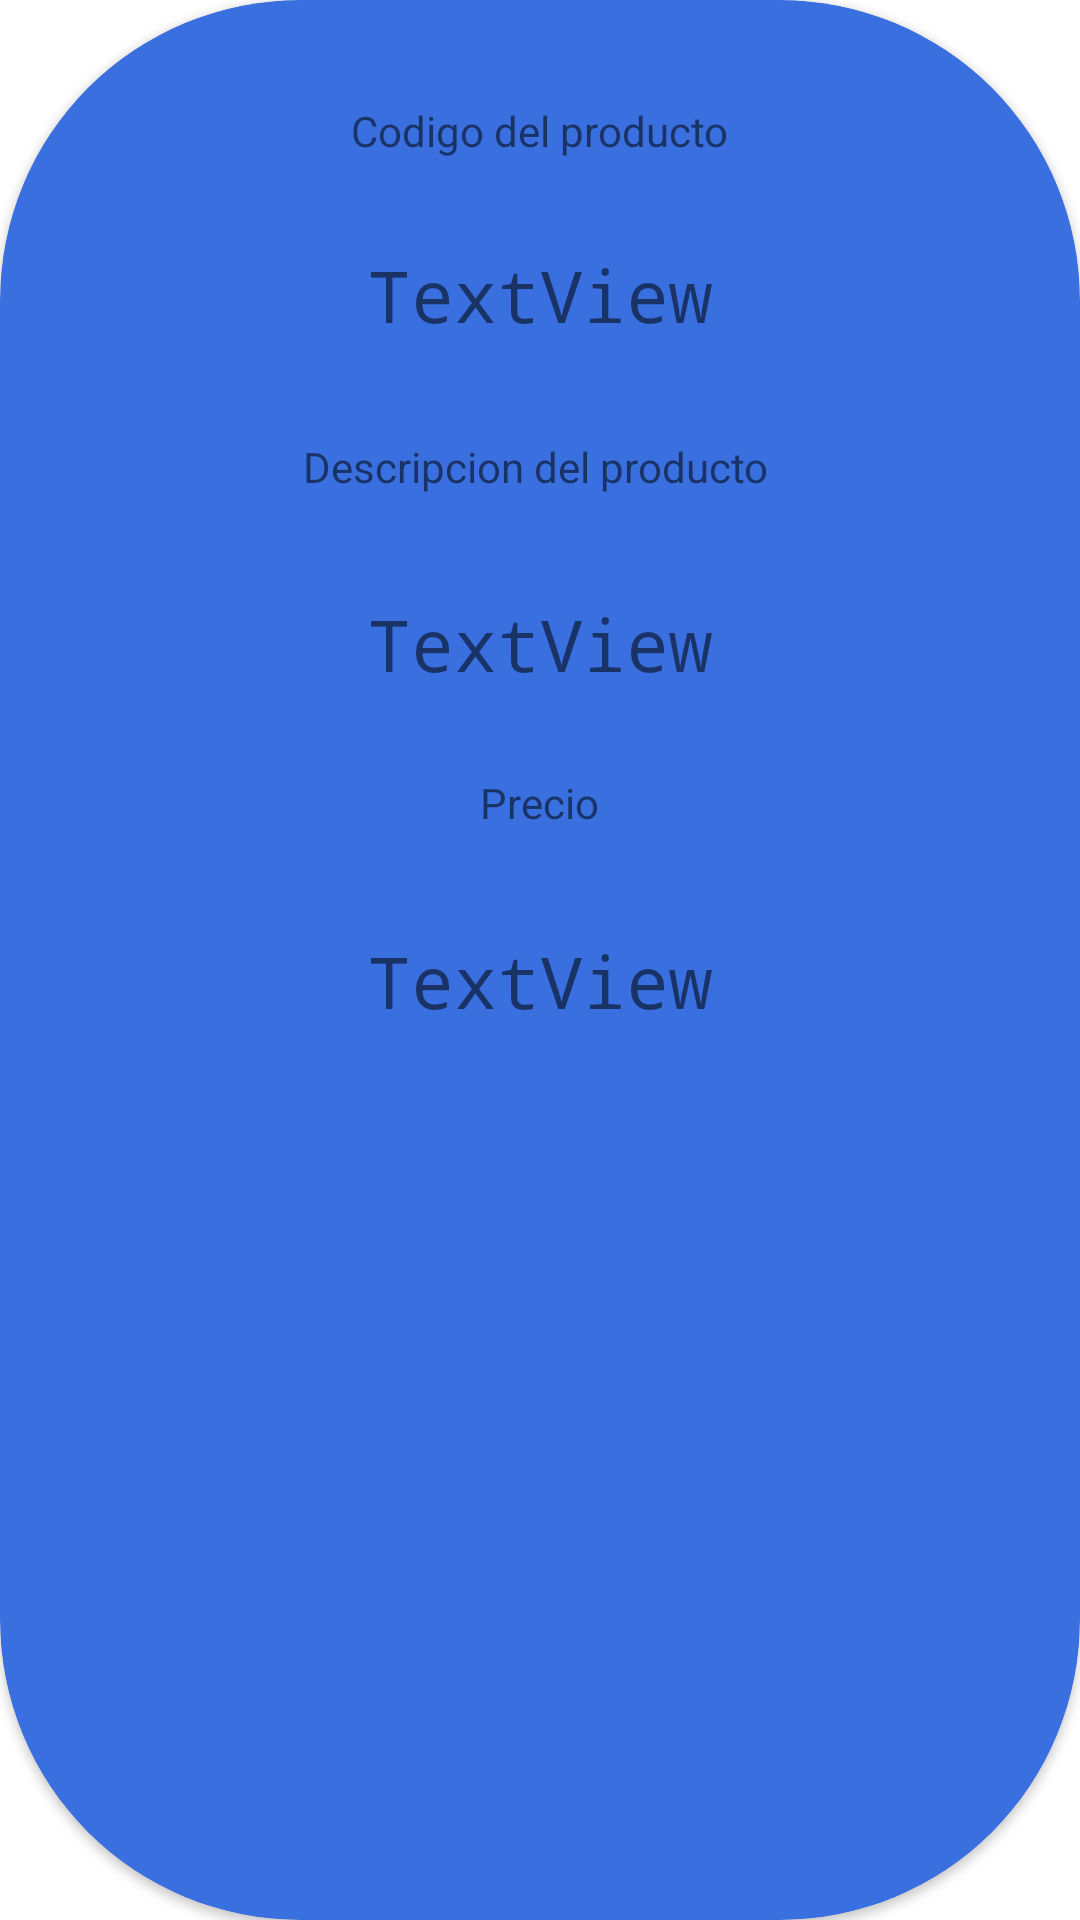

The Android layout XML behind this screen, and the referenced resources:
<!-- AndroidManifest.xml: application theme Theme.TrabajoPractico3AngelOrozco -->
<!-- res/layout/item.xml -->
<?xml version="1.0" encoding="utf-8"?>
<androidx.cardview.widget.CardView xmlns:android="http://schemas.android.com/apk/res/android"
    xmlns:app="http://schemas.android.com/apk/res-auto"
    xmlns:tools="http://schemas.android.com/tools"
    android:layout_width="match_parent"
    android:layout_height="wrap_content"
    app:cardBackgroundColor="#3A6FE0"
    app:cardCornerRadius="100dp"
    app:contentPadding="30dp">


    <androidx.constraintlayout.widget.ConstraintLayout
        android:layout_width="match_parent"
        android:layout_height="340dp">

        <TextView
            android:id="@+id/tvCodigo"
            android:layout_width="match_parent"
            android:layout_height="wrap_content"
            android:layout_marginTop="52dp"
            android:fontFamily="monospace"
            android:text="TextView"
            android:textAlignment="center"
            android:textSize="24sp"
            app:layout_constraintEnd_toEndOf="parent"
            app:layout_constraintHorizontal_bias="0.0"
            app:layout_constraintStart_toStartOf="parent"
            app:layout_constraintTop_toTopOf="parent" />

        <TextView
            android:id="@+id/tvDescripcion"
            android:layout_width="match_parent"
            android:layout_height="wrap_content"
            android:layout_marginTop="84dp"
            android:fontFamily="monospace"
            android:text="TextView"
            android:textAlignment="center"
            android:textSize="24sp"
            app:layout_constraintEnd_toEndOf="parent"
            app:layout_constraintHorizontal_bias="0.0"
            app:layout_constraintStart_toStartOf="parent"
            app:layout_constraintTop_toBottomOf="@+id/tvCodigo" />

        <TextView
            android:id="@+id/tvPrecio"
            android:layout_width="match_parent"
            android:layout_height="wrap_content"
            android:layout_marginTop="80dp"
            android:fontFamily="monospace"
            android:text="TextView"
            android:textAlignment="center"
            android:textSize="24sp"
            app:layout_constraintEnd_toEndOf="parent"
            app:layout_constraintHorizontal_bias="0.0"
            app:layout_constraintStart_toStartOf="parent"
            app:layout_constraintTop_toBottomOf="@+id/tvDescripcion" />

        <TextView
            android:id="@+id/textView2"
            android:layout_width="wrap_content"
            android:layout_height="wrap_content"
            android:layout_marginStart="112dp"
            android:layout_marginTop="4dp"
            android:layout_marginEnd="112dp"
            android:text="Codigo del producto"
            app:layout_constraintEnd_toEndOf="parent"
            app:layout_constraintStart_toStartOf="parent"
            app:layout_constraintTop_toTopOf="parent" />

        <TextView
            android:id="@+id/textView7"
            android:layout_width="wrap_content"
            android:layout_height="wrap_content"
            android:layout_marginStart="112dp"
            android:layout_marginTop="116dp"
            android:layout_marginEnd="112dp"
            android:text="Descripcion del producto"
            app:layout_constraintEnd_toEndOf="parent"
            app:layout_constraintHorizontal_bias="0.517"
            app:layout_constraintStart_toStartOf="parent"
            app:layout_constraintTop_toTopOf="parent" />

        <TextView
            android:id="@+id/textView8"
            android:layout_width="wrap_content"
            android:layout_height="wrap_content"
            android:layout_marginStart="112dp"
            android:layout_marginTop="228dp"
            android:layout_marginEnd="112dp"
            android:text="Precio"
            app:layout_constraintEnd_toEndOf="parent"
            app:layout_constraintHorizontal_bias="0.494"
            app:layout_constraintStart_toStartOf="parent"
            app:layout_constraintTop_toTopOf="parent" />
    </androidx.constraintlayout.widget.ConstraintLayout>
</androidx.cardview.widget.CardView>
<!-- resources referenced by this layout -->
<resources>
  <style name="Theme.TrabajoPractico3AngelOrozco" parent="Theme.MaterialComponents.DayNight.DarkActionBar">
          
          <item name="colorPrimary">@color/purple_500</item>
          <item name="colorPrimaryVariant">@color/purple_700</item>
          <item name="colorOnPrimary">@color/white</item>
          
          <item name="colorSecondary">@color/teal_200</item>
          <item name="colorSecondaryVariant">@color/teal_700</item>
          <item name="colorOnSecondary">@color/black</item>
          
          <item name="android:statusBarColor">?attr/colorPrimaryVariant</item>
          
      </style>
  <!-- not gathered from this repository: default colours our renderer supplied (Android Studio template values) -->
  <color name="purple_500">#FF6200EE</color>
  <color name="purple_700">#FF3700B3</color>
  <color name="teal_200">#FF03DAC5</color>
  <color name="teal_700">#FF018786</color>
  <color name="black">#FF000000</color>
  <color name="white">#FFFFFFFF</color>
</resources>
